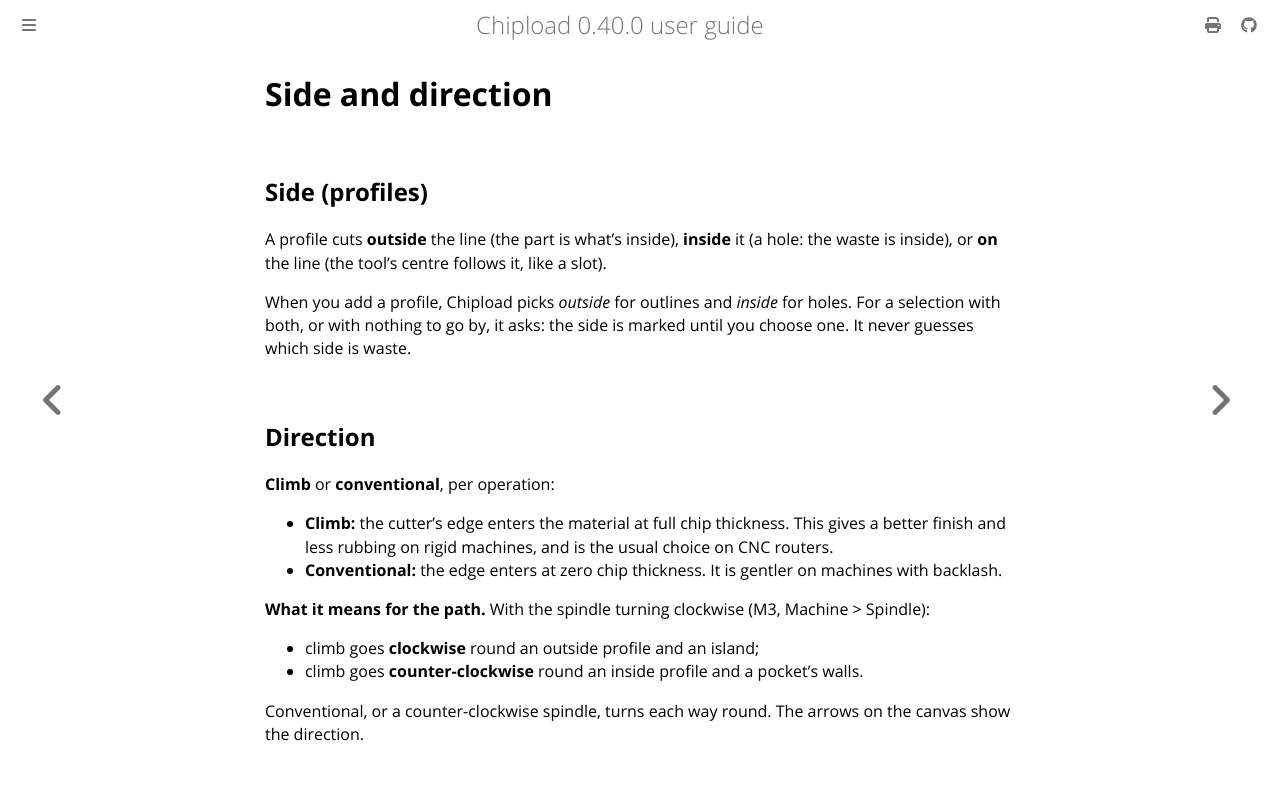

repository: chipload/chipload · page: concepts/side-direction.html · generator: mdbook

# Side and direction

## Side (profiles)

A profile cuts **outside** the line (the part is what's inside), **inside** it (a hole: the
waste is inside), or **on** the line (the tool's centre follows it, like a slot).

When you add a profile, Chipload picks *outside* for outlines and *inside* for holes. For a
selection with both, or with nothing to go by, it asks: the side is marked until you choose
one. It never guesses which side is waste.

## Direction

**Climb** or **conventional**, per operation:

- **Climb:** the cutter's edge enters the material at full chip thickness. This gives a
  better finish and less rubbing on rigid machines, and is the usual choice on CNC
  routers.
- **Conventional:** the edge enters at zero chip thickness. It is gentler on machines with
  backlash.

**What it means for the path.** With the spindle turning clockwise (M3,
Machine > Spindle):
- climb goes **clockwise** round an outside profile and an island;
- climb goes **counter-clockwise** round an inside profile and a pocket's walls.

Conventional, or a counter-clockwise spindle, turns each way round. The arrows on the
canvas show the direction.
